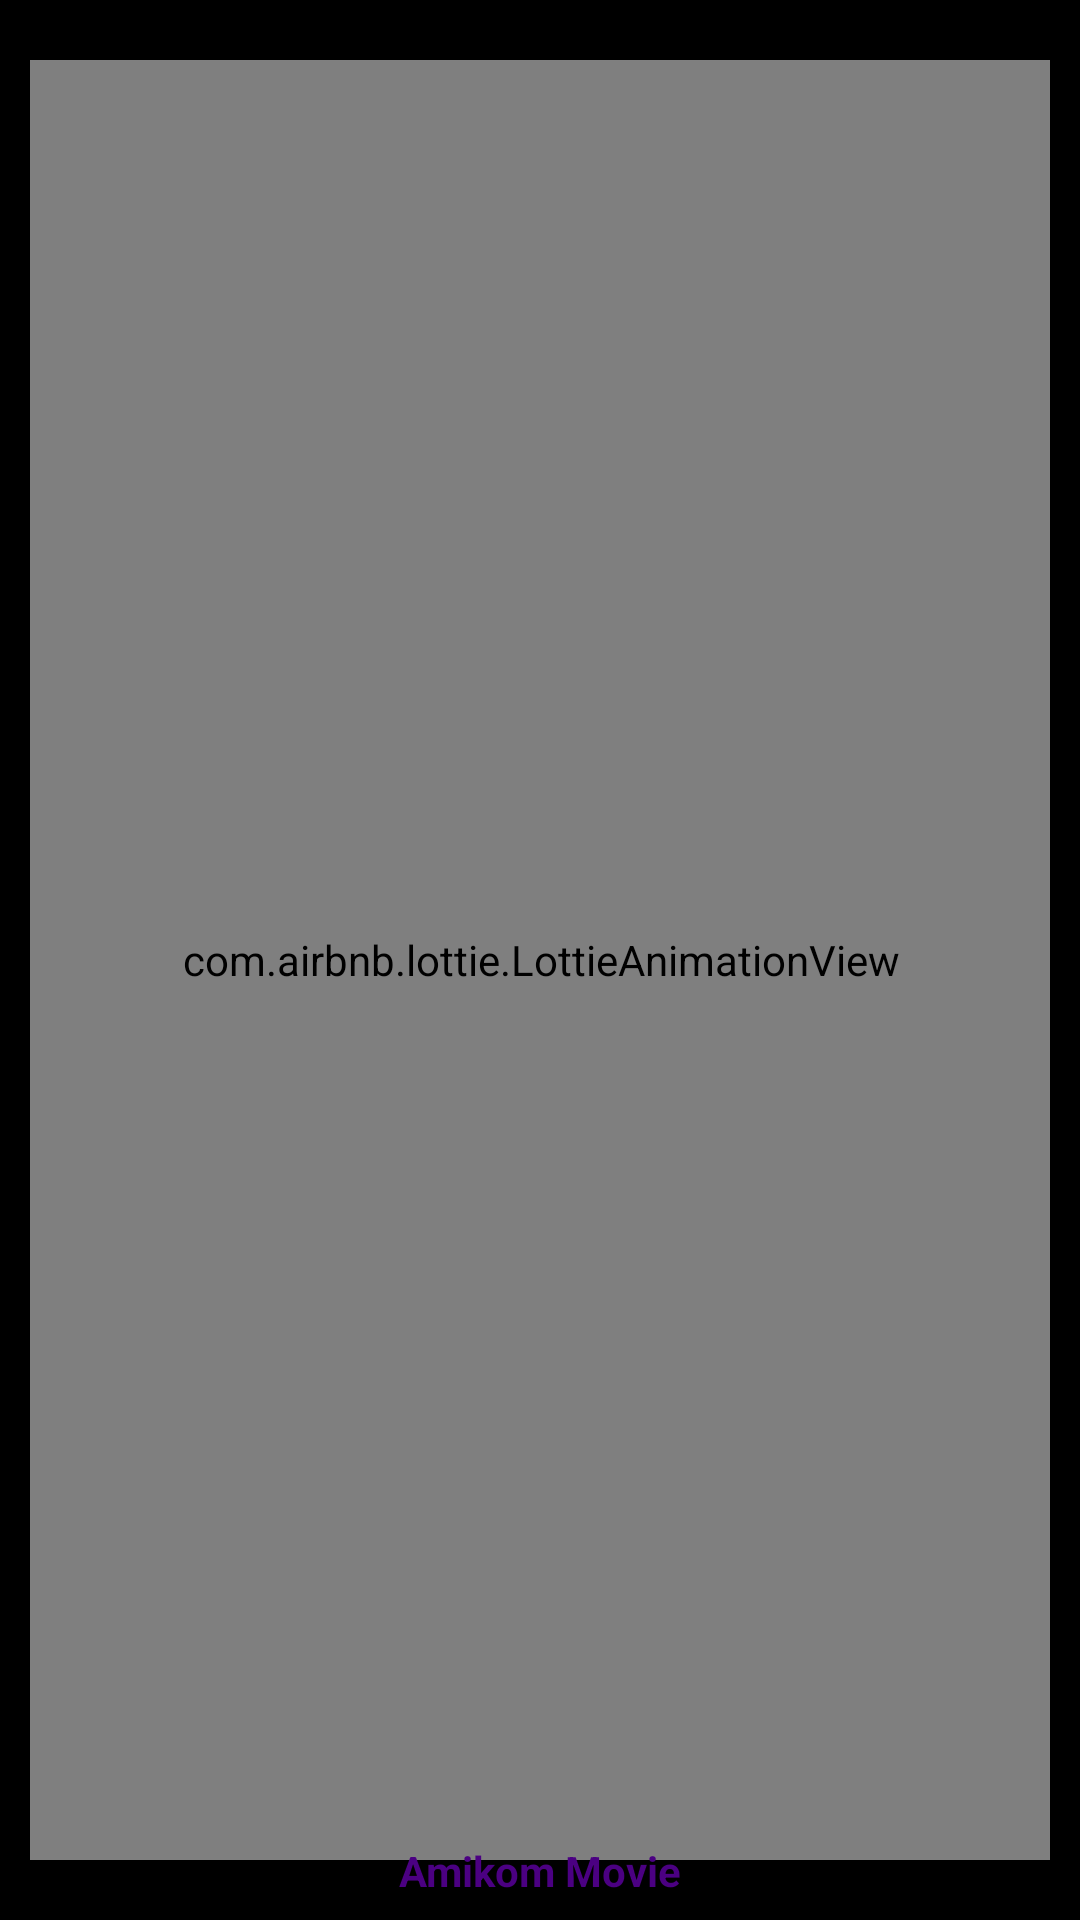

Here is an Android app screen rendered from its layout file. Give the layout XML and the strings, colors and styles it references.
<!-- AndroidManifest.xml: activity theme splashTheme -->
<!-- res/layout/activity_splash.xml -->
<?xml version="1.0" encoding="utf-8"?>
<androidx.constraintlayout.widget.ConstraintLayout xmlns:android="http://schemas.android.com/apk/res/android"
    xmlns:app="http://schemas.android.com/apk/res-auto"
    xmlns:tools="http://schemas.android.com/tools"
    android:layout_width="match_parent"
    android:layout_height="match_parent"
    tools:context=".view.SplashActivity"
    android:background="@color/black"
    android:padding="10sp">

    <com.airbnb.lottie.LottieAnimationView
        android:id="@+id/lottieAnimationView"
        android:layout_width="600dp"
        android:layout_height="600dp"
        app:layout_constraintBottom_toBottomOf="parent"
        app:layout_constraintEnd_toEndOf="parent"
        app:layout_constraintStart_toStartOf="parent"
        app:layout_constraintTop_toTopOf="parent"
        app:lottie_autoPlay="true"
        app:lottie_rawRes="@raw/splashh" />

    <TextView
        android:id="@+id/amikomSplash"
        android:layout_width="wrap_content"
        android:layout_height="wrap_content"
        android:text="Amikom Movie"
        android:textColor="@color/amikom"
        android:textSize="14dp"
        android:textStyle="bold"
        app:layout_constraintBottom_toBottomOf="parent"
        app:layout_constraintEnd_toEndOf="parent"
        app:layout_constraintStart_toStartOf="parent"
        app:layout_constraintTop_toBottomOf="@+id/lottieAnimationView"
        app:layout_constraintVertical_bias="0.700"/>
    <TextView
        android:layout_width="wrap_content"
        android:layout_height="wrap_content"
        android:layout_marginTop="1dp"
        android:text="Version 0.1"
        android:textSize="7dp"
        android:textColor="@color/white"
        app:layout_constraintEnd_toEndOf="parent"
        app:layout_constraintStart_toStartOf="parent"
        app:layout_constraintTop_toBottomOf="@+id/amikomSplash" />


</androidx.constraintlayout.widget.ConstraintLayout>
<!-- resources referenced by this layout -->
<resources>
  <color name="amikom">#4B0082</color>
  <color name="black">#000000</color>
  <color name="white">#ffffff</color>
  <style name="splashTheme" parent="Theme.MaterialComponents.DayNight.NoActionBar">
          <item name="colorPrimary">@color/amikom</item>
          <item name="colorPrimaryDark">@color/amikom</item>
          <item name="colorAccent">@color/amikom</item>
      </style>
</resources>
